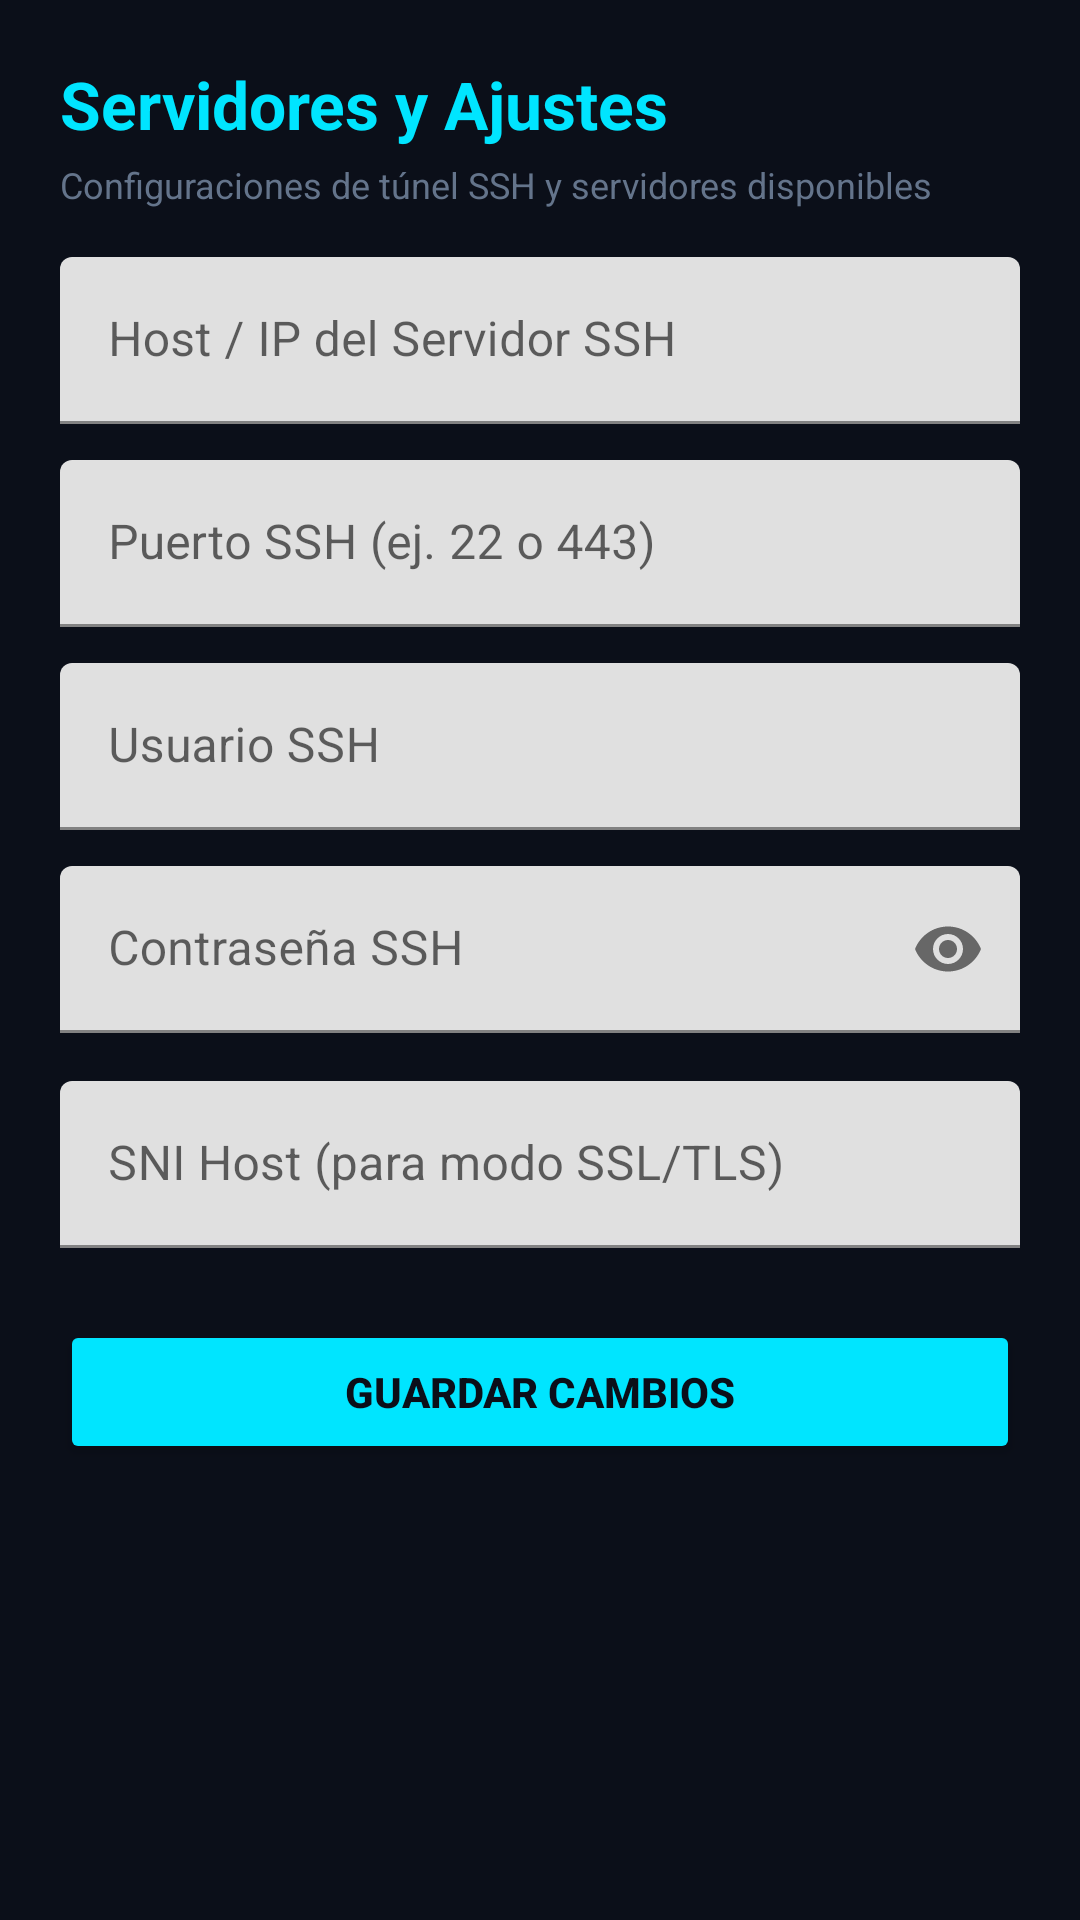

The Android layout XML behind this screen, and the referenced resources:
<!-- AndroidManifest.xml: application theme Theme.Jump -->
<!-- res/layout/activity_server_list.xml -->
<?xml version="1.0" encoding="utf-8"?>
<LinearLayout xmlns:android="http://schemas.android.com/apk/res/android"
    xmlns:app="http://schemas.android.com/apk/res-auto"
    android:layout_width="match_parent"
    android:layout_height="match_parent"
    android:background="@color/bg_main"
    android:orientation="vertical"
    android:padding="20dp">

    <TextView
        android:layout_width="wrap_content"
        android:layout_height="wrap_content"
        android:text="Servidores y Ajustes"
        android:textColor="@color/primary_electric"
        android:textSize="22sp"
        android:textStyle="bold" />

    <TextView
        android:layout_width="wrap_content"
        android:layout_height="wrap_content"
        android:layout_marginTop="4dp"
        android:layout_marginBottom="16dp"
        android:text="Configuraciones de túnel SSH y servidores disponibles"
        android:textColor="@color/text_muted"
        android:textSize="12sp" />

    
    <com.google.android.material.textfield.TextInputLayout
        android:layout_width="match_parent"
        android:layout_height="wrap_content"
        android:layout_marginBottom="12dp"
        android:hint="Host / IP del Servidor SSH"
        app:boxStrokeColor="@color/primary_electric"
        app:hintTextColor="@color/primary_electric">

        <com.google.android.material.textfield.TextInputEditText
            android:id="@+id/etServerHost"
            android:layout_width="match_parent"
            android:layout_height="wrap_content"
            android:textColor="@color/text_primary" />
    </com.google.android.material.textfield.TextInputLayout>

    
    <com.google.android.material.textfield.TextInputLayout
        android:layout_width="match_parent"
        android:layout_height="wrap_content"
        android:layout_marginBottom="12dp"
        android:hint="Puerto SSH (ej. 22 o 443)"
        app:boxStrokeColor="@color/primary_electric">

        <com.google.android.material.textfield.TextInputEditText
            android:id="@+id/etServerPort"
            android:layout_width="match_parent"
            android:layout_height="wrap_content"
            android:inputType="number"
            android:textColor="@color/text_primary" />
    </com.google.android.material.textfield.TextInputLayout>

    
    <com.google.android.material.textfield.TextInputLayout
        android:layout_width="match_parent"
        android:layout_height="wrap_content"
        android:layout_marginBottom="12dp"
        android:hint="Usuario SSH"
        app:boxStrokeColor="@color/primary_electric">

        <com.google.android.material.textfield.TextInputEditText
            android:id="@+id/etSshUser"
            android:layout_width="match_parent"
            android:layout_height="wrap_content"
            android:textColor="@color/text_primary" />
    </com.google.android.material.textfield.TextInputLayout>

    
    <com.google.android.material.textfield.TextInputLayout
        android:layout_width="match_parent"
        android:layout_height="wrap_content"
        android:layout_marginBottom="16dp"
        android:hint="Contraseña SSH"
        app:boxStrokeColor="@color/primary_electric"
        app:passwordToggleEnabled="true">

        <com.google.android.material.textfield.TextInputEditText
            android:id="@+id/etSshPass"
            android:layout_width="match_parent"
            android:layout_height="wrap_content"
            android:inputType="textPassword"
            android:textColor="@color/text_primary" />
    </com.google.android.material.textfield.TextInputLayout>

    
    <com.google.android.material.textfield.TextInputLayout
        android:layout_width="match_parent"
        android:layout_height="wrap_content"
        android:layout_marginBottom="24dp"
        android:hint="SNI Host (para modo SSL/TLS)"
        app:boxStrokeColor="@color/primary_electric">

        <com.google.android.material.textfield.TextInputEditText
            android:id="@+id/etSniHost"
            android:layout_width="match_parent"
            android:layout_height="wrap_content"
            android:textColor="@color/text_primary" />
    </com.google.android.material.textfield.TextInputLayout>

    <Button
        android:id="@+id/btnSaveProfile"
        android:layout_width="match_parent"
        android:layout_height="wrap_content"
        android:backgroundTint="@color/primary_electric"
        android:text="GUARDAR CAMBIOS"
        android:textColor="@color/bg_main"
        android:textStyle="bold" />

</LinearLayout>
<!-- resources referenced by this layout -->
<resources>
  <color name="bg_main">#0B0F19</color>
  <color name="primary_electric">#00E5FF</color>
  <color name="text_muted">#64748B</color>
  <color name="text_primary">#F8FAFC</color>
  <style name="Theme.Jump" parent="Theme.MaterialComponents.DayNight.NoActionBar">
          <item name="colorPrimary">@color/primary_electric</item>
          <item name="colorPrimaryVariant">@color/primary_variant</item>
          <item name="colorOnPrimary">@color/black</item>
          <item name="colorSecondary">@color/accent_neon</item>
          <item name="android:statusBarColor">@color/bg_main</item>
          <item name="android:windowBackground">@color/bg_main</item>
      </style>
  <color name="primary_variant">#00B0FF</color>
  <color name="black">#000000</color>
  <color name="accent_neon">#7C3AED</color>
</resources>
